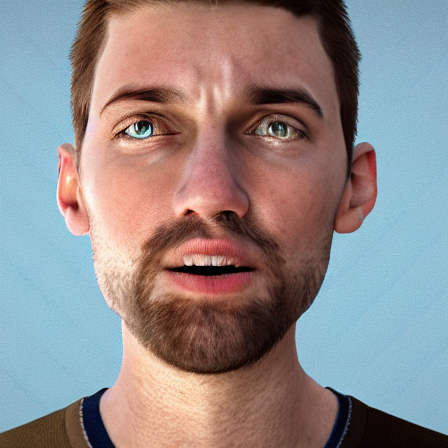
Generation parameters embedded in this image by AUTOMATIC1111 Stable Diffusion web UI or a fork of it (Forge, ...) (PNG 'parameters' text chunk):
person looking surprised facing camera photorealistic
Steps: 20, Sampler: DPM++ 2M, Schedule type: Karras, CFG scale: 7, Seed: 2764375714, Size: 450x450, Model hash: cc6cb27103, Model: defaultmodels, Version: v1.10.1